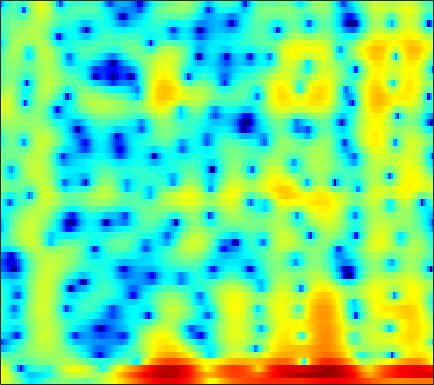

The file beside this chart, header and first rows:
5.358, 4.9863, 4.419, 3.7442, 3.1681, 2.2757, 1.269, 0.42959, -0.82776, -2.2403, -3.8115, -5.0587, -6.6807, -7.9768, -8.4543, -8.2926, -7.4312, -6.5721, -5.4004, -4.32, -3.3619, -2.7314, -1.996, -1.3682
6.887, 6.232, 5.238, 4.107, 3.165, 1.781, 0.2564, -0.9731, -2.721, -4.573, -6.452, -7.768, -9.187, -9.979, -10.11, -9.854, -9.397, -9.05, -8.632, -8.196, -7.627, -7.037, -5.99, -4.704
6.686, 5.747, 4.267, 2.48, 0.89, -1.663, -4.917, -8.108, -14.29, -21.41, -14.96, -11.43, -8.536, -6.702, -5.723, -4.804, -4.229, -4.013, -3.983, -4.208, -4.577, -4.793, -4.674, -3.803
1.585, 1.121, 0.4385, -0.2953, -0.8491, -1.561, -2.194, -2.574, -2.917, -3.037, -2.945, -2.763, -2.422, -2.009, -1.688, -1.267, -0.872, -0.598, -0.2786, 0.01369, 0.2804, 0.4708, 0.7221, 0.9721
-3.151, -3.22, -3.235, -3.166, -3.062, -2.862, -2.615, -2.392, -2.064, -1.705, -1.318, -1.021, -0.6183, -0.2206, 0.06743, 0.4276, 0.7584, 0.9782, 1.229, 1.434, 1.585, 1.666, 1.728, 1.728
-11.79, -11.38, -10.23, -8.828, -7.79, -6.492, -5.322, -4.518, -3.521, -2.601, -1.741, -1.137, -0.3862, 0.2998, 0.7684, 1.325, 1.798, 2.096, 2.406, 2.615, 2.722, 2.734, 2.662, 2.476
-17.59, -16.42, -14.12, -12.12, -10.94, -9.637, -8.476, -7.618, -6.384, -5.057, -3.682, -2.661, -1.368, -0.1836, 0.6111, 1.534, 2.293, 2.756, 3.229, 3.532, 3.666, 3.651, 3.481, 3.132
-8.488, -8.959, -9.654, -10.56, -11.55, -13.55, -16.84, -19.97, -18.24, -12.55, -8.318, -5.895, -3.322, -1.289, -0.03537, 1.333, 2.404, 3.03, 3.654, 4.052, 4.228, 4.216, 4.017, 3.599
-5.815, -6.196, -6.785, -7.473, -8.033, -8.774, -9.313, -9.417, -8.88, -7.555, -5.782, -4.392, -2.62, -1.032, 0.01381, 1.212, 2.184, 2.766, 3.341, 3.698, 3.845, 3.818, 3.604, 3.194
-4.782, -5.084, -5.532, -5.958, -6.206, -6.377, -6.295, -6.042, -5.424, -4.537, -3.451, -2.569, -1.367, -0.2072, 0.5934, 1.537, 2.315, 2.78, 3.229, 3.471, 3.51, 3.408, 3.096, 2.592
-4.359, -5.056, -6.213, -7.63, -8.806, -10.28, -10.84, -10.25, -8.422, -6.224, -4.144, -2.733, -1.061, 0.3828, 1.315, 2.359, 3.168, 3.622, 4.019, 4.176, 4.09, 3.859, 3.325, 2.53
-4.006, -4.887, -6.422, -8.451, -10.4, -13.52, -15.75, -14.53, -10.9, -7.566, -4.85, -3.134, -1.169, 0.4672, 1.503, 2.655, 3.546, 4.034, 4.456, 4.604, 4.468, 4.173, 3.512, 2.533
-3.822, -4.467, -5.487, -6.594, -7.397, -8.289, -8.776, -8.719, -8.017, -6.734, -5.078, -3.735, -1.953, -0.3036, 0.7952, 2.038, 3.02, 3.582, 4.08, 4.301, 4.237, 4.002, 3.436, 2.587
-3.821, -4.494, -5.627, -7.072, -8.414, -10.73, -13.9, -16.79, -17.48, -12.85, -8.598, -6.057, -3.311, -1.115, 0.2562, 1.758, 2.912, 3.566, 4.174, 4.482, 4.502, 4.33, 3.851, 3.088
-4.633, -5.16, -6.015, -7.05, -7.956, -9.268, -10.58, -11.23, -10.96, -9.268, -6.934, -5.142, -2.917, -0.9891, 0.2621, 1.674, 2.806, 3.469, 4.108, 4.466, 4.54, 4.41, 3.986, 3.259
-7.04, -7.397, -7.899, -8.376, -8.673, -8.881, -8.785, -8.469, -7.715, -6.606, -5.221, -4.083, -2.536, -1.031, 0.0208, 1.272, 2.328, 2.977, 3.639, 4.064, 4.241, 4.204, 3.929, 3.393
-11.04, -11.53, -12.33, -13.19, -13.78, -14.25, -13.98, -13.18, -11.5, -9.48, -7.354, -5.809, -3.882, -2.14, -0.9587, 0.4349, 1.6, 2.33, 3.103, 3.65, 3.976, 4.077, 4.02, 3.755
-15.14, -15.89, -17.38, -19.56, -21.93, -27.56, -46.88, -27.01, -19.07, -14.18, -10.48, -8.197, -5.604, -3.427, -2.038, -0.4526, 0.8533, 1.661, 2.526, 3.164, 3.596, 3.797, 3.904, 3.842
-16.45, -17.47, -19.3, -21.52, -23, -23.79, -22.45, -20.28, -16.82, -13.29, -10.04, -7.893, -5.406, -3.301, -1.954, -0.4487, 0.7594, 1.493, 2.27, 2.841, 3.231, 3.418, 3.553, 3.569
-13.53, -14.55, -16.53, -19.51, -22.44, -24.55, -19.93, -16.24, -12.33, -9.153, -6.505, -4.803, -2.841, -1.227, -0.2286, 0.8547, 1.667, 2.117, 2.525, 2.757, 2.854, 2.863, 2.83, 2.777
-8.088, -8.221, -8.419, -8.507, -8.379, -7.817, -6.777, -5.739, -4.198, -2.61, -1.123, -0.1282, 1.014, 1.919, 2.422, 2.854, 3.015, 2.953, 2.648, 2.118, 1.448, 0.9317, 0.3532, 0.04515
-5.445, -4.954, -4.239, -3.454, -2.835, -1.933, -0.9759, -0.2422, 0.7459, 1.69, 2.524, 3.067, 3.619, 3.947, 4.029, 3.871, 3.371, 2.741, 1.501, -0.3068, -2.839, -5.315, -9.205, -10.7
-7.513, -6.299, -4.694, -3.192, -2.143, -0.8652, 0.2943, 1.08, 2.02, 2.815, 3.45, 3.816, 4.129, 4.21, 4.108, 3.721, 3.009, 2.228, 0.8175, -1.081, -3.554, -5.735, -8.624, -9.985
-12.08, -9.44, -6.639, -4.415, -3.011, -1.411, -0.06646, 0.808, 1.802, 2.608, 3.245, 3.59, 3.886, 3.984, 3.909, 3.617, 3.091, 2.537, 1.586, 0.4188, -0.9159, -1.98, -3.393, -4.751
-10.43, -8.67, -6.52, -4.66, -3.438, -1.989, -0.7293, 0.107, 1.082, 1.899, 2.569, 2.962, 3.344, 3.568, 3.618, 3.533, 3.266, 2.951, 2.371, 1.613, 0.6875, -0.1249, -1.346, -2.762
-7.343, -6.614, -5.632, -4.628, -3.861, -2.833, -1.803, -1.054, -0.1273, 0.7259, 1.451, 1.927, 2.448, 2.836, 3.051, 3.215, 3.238, 3.16, 2.919, 2.509, 1.924, 1.357, 0.4272, -0.7143
-6.113, -6.232, -6.433, -6.461, -6.205, -5.434, -4.309, -3.379, -2.184, -1.146, -0.2879, 0.256, 0.8869, 1.444, 1.835, 2.319, 2.737, 2.975, 3.17, 3.192, 3.018, 2.761, 2.228, 1.503
-5.301, -6.791, -9.783, -14.72, -18.09, -13.28, -8.623, -6.373, -4.372, -3.226, -2.617, -2.409, -2.223, -1.785, -1.193, -0.06991, 1.166, 2.022, 2.941, 3.56, 3.869, 3.907, 3.724, 3.296
-1.884, -3.031, -4.812, -6.517, -7.127, -6.59, -5.244, -4.318, -3.535, -3.481, -4.337, -5.812, -9.628, -15.74, -11.77, -5.138, -1.19, 0.8067, 2.649, 3.798, 4.417, 4.578, 4.468, 4.015
0.6844, 0.14, -0.6019, -1.187, -1.494, -1.667, -1.656, -1.593, -1.599, -1.795, -2.345, -2.927, -3.797, -4.019, -3.342, -1.554, 0.3957, 1.632, 2.88, 3.654, 3.981, 3.94, 3.518, 2.682
0.2658, -0.3573, -1.169, -1.857, -2.214, -2.4, -2.25, -1.976, -1.506, -1.016, -0.5502, -0.2341, 0.2014, 0.6894, 1.124, 1.764, 2.393, 2.803, 3.178, 3.311, 3.138, 2.804, 2.042, 0.8993
-1.257, -2.437, -4.369, -6.618, -8.063, -8.441, -6.791, -5.149, -3.122, -1.476, -0.1514, 0.6523, 1.544, 2.262, 2.706, 3.172, 3.485, 3.608, 3.605, 3.384, 2.925, 2.415, 1.511, 0.3542
-1.739, -3.08, -5.545, -9.082, -12.39, -13.44, -9.134, -6.28, -3.437, -1.368, 0.1907, 1.12, 2.11, 2.865, 3.293, 3.683, 3.876, 3.885, 3.712, 3.311, 2.679, 2.04, 0.9854, -0.2949
-0.8474, -1.469, -2.31, -3.041, -3.378, -3.392, -2.875, -2.24, -1.238, -0.226, 0.7229, 1.362, 2.112, 2.72, 3.076, 3.406, 3.552, 3.526, 3.292, 2.809, 2.058, 1.301, 0.01654, -1.625
-0.6275, -0.767, -0.9001, -0.9791, -1.002, -0.9505, -0.8131, -0.6486, -0.3638, 0.01379, 0.4741, 0.8739, 1.444, 2.021, 2.416, 2.851, 3.119, 3.185, 3.062, 2.671, 1.978, 1.247, -0.05268, -1.77
-2.086, -1.678, -1.172, -0.7891, -0.6232, -0.5849, -0.7551, -1.002, -1.427, -1.794, -1.854, -1.548, -0.7136, 0.4013, 1.242, 2.213, 2.93, 3.275, 3.469, 3.355, 2.928, 2.409, 1.448, 0.1981
-6.419, -4.275, -2.348, -1.21, -0.778, -0.7392, -1.315, -2.218, -4.237, -7.699, -12.84, -12.35, -6.551, -2.559, -0.4819, 1.475, 2.782, 3.433, 3.935, 4.073, 3.901, 3.584, 2.945, 2.084
-5.221, -3.607, -1.954, -0.8942, -0.4729, -0.3654, -0.769, -1.407, -2.702, -4.31, -5.47, -5.257, -3.573, -1.475, -0.08721, 1.383, 2.427, 2.961, 3.374, 3.487, 3.336, 3.064, 2.52, 1.786
-1.196, -0.7183, -0.1056, 0.3444, 0.5499, 0.645, 0.5415, 0.3626, 0.0618, -0.2141, -0.3171, -0.2447, 0.08581, 0.5803, 0.9803, 1.475, 1.849, 2.013, 2.063, 1.913, 1.559, 1.175, 0.5148, -0.2836
1.036, 1.295, 1.573, 1.732, 1.782, 1.75, 1.62, 1.481, 1.275, 1.08, 0.9518, 0.9032, 0.9219, 1.002, 1.074, 1.151, 1.15, 1.064, 0.8061, 0.3522, -0.315, -0.9442, -1.944, -3.061
2.853, 3.029, 3.117, 3.077, 2.952, 2.667, 2.268, 1.916, 1.411, 0.937, 0.5532, 0.3759, 0.2778, 0.3185, 0.4082, 0.5156, 0.5252, 0.4238, 0.07841, -0.5613, -1.539, -2.531, -4.233, -6.37
4.489, 4.57, 4.51, 4.253, 3.913, 3.256, 2.362, 1.529, 0.2335, -1.149, -2.356, -2.872, -2.823, -2.106, -1.406, -0.5512, 0.04725, 0.2725, 0.2361, -0.2251, -1.162, -2.245, -4.275, -7.247
4.879, 4.948, 4.884, 4.544, 4.095, 3.187, 1.851, 0.4987, -1.915, -5.496, -11.55, -20.47, -13.21, -6.935, -4.26, -1.894, -0.3542, 0.3806, 0.9058, 0.9488, 0.5225, -0.08819, -1.268, -2.813
2.926, 3.299, 3.554, 3.483, 3.188, 2.446, 1.276, 0.1344, -1.744, -3.897, -5.895, -6.78, -6.542, -5.077, -3.716, -1.932, -0.4285, 0.4757, 1.344, 1.814, 1.897, 1.731, 1.202, 0.3799
-0.4886, 0.6591, 1.595, 2.014, 1.992, 1.555, 0.687, -0.2438, -1.816, -3.665, -5.557, -6.739, -7.272, -6.23, -4.818, -2.73, -0.8737, 0.2952, 1.496, 2.312, 2.767, 2.875, 2.738, 2.305
-2.2, -0.9483, 0.1836, 0.7652, 0.884, 0.6385, -0.06609, -0.9287, -2.578, -5.002, -8.75, -13.49, -24.98, -12.49, -7.912, -4.116, -1.546, -0.1213, 1.296, 2.279, 2.891, 3.133, 3.212, 3.026
-1.978, -1.276, -0.5006, -0.02689, 0.1327, 0.06434, -0.3362, -0.832, -1.753, -2.883, -4.074, -4.813, -5.14, -4.519, -3.591, -2.146, -0.7539, 0.1635, 1.19, 1.952, 2.449, 2.662, 2.732, 2.577
-2.03, -1.397, -0.7045, -0.1995, 0.03153, 0.1401, 0.02937, -0.1799, -0.5818, -1.06, -1.5, -1.719, -1.815, -1.62, -1.277, -0.6433, 0.1062, 0.6669, 1.341, 1.867, 2.205, 2.315, 2.255, 1.968
-2.128, -1.344, -0.4963, 0.1689, 0.5163, 0.7627, 0.7785, 0.6193, 0.2173, -0.3821, -1.067, -1.523, -1.942, -1.938, -1.606, -0.8401, 0.1105, 0.808, 1.601, 2.168, 2.485, 2.544, 2.371, 1.917
-2.633, -1.636, -0.4264, 0.5886, 1.155, 1.622, 1.723, 1.536, 0.8892, -0.2937, -2.145, -4.07, -7.221, -8.552, -6.629, -3.277, -0.7183, 0.6903, 2.002, 2.797, 3.151, 3.159, 2.879, 2.272
-6.282, -4.265, -1.941, -0.1666, 0.8291, 1.733, 2.141, 2.144, 1.7, 0.7112, -0.947, -2.691, -5.453, -6.539, -5.002, -2.091, 0.2096, 1.44, 2.518, 3.056, 3.12, 2.893, 2.273, 1.342
-9.914, -6.723, -3.621, -1.446, -0.2215, 0.9603, 1.711, 2.02, 2.144, 1.987, 1.643, 1.336, 1.022, 0.9872, 1.171, 1.614, 2.116, 2.401, 2.57, 2.408, 1.871, 1.199, -0.1072, -1.867
-5.638, -4.495, -2.929, -1.528, -0.6295, 0.3477, 1.106, 1.523, 1.921, 2.163, 2.307, 2.376, 2.462, 2.543, 2.614, 2.685, 2.675, 2.581, 2.28, 1.71, 0.8086, -0.1389, -1.849, -4.235
-3.79, -3.14, -2.269, -1.417, -0.8377, -0.1567, 0.4032, 0.7572, 1.147, 1.474, 1.754, 1.952, 2.194, 2.407, 2.537, 2.645, 2.632, 2.524, 2.209, 1.673, 0.8777, 0.09902, -1.182, -2.74
-3.538, -3.011, -2.34, -1.721, -1.314, -0.8659, -0.551, -0.3725, -0.1893, 0.004616, 0.271, 0.5436, 0.9958, 1.52, 1.897, 2.325, 2.613, 2.701, 2.631, 2.331, 1.799, 1.263, 0.3943, -0.5928
-4.39, -3.776, -2.971, -2.308, -1.94, -1.681, -1.704, -1.931, -2.443, -3.018, -3.21, -2.84, -1.67, -0.1781, 0.8997, 2.104, 2.973, 3.392, 3.653, 3.58, 3.207, 2.744, 1.917, 0.9114
-7.571, -6.184, -4.492, -3.229, -2.603, -2.25, -2.497, -3.188, -5.043, -8.798, -18.12, -16.51, -6.75, -2.042, 0.2742, 2.433, 3.842, 4.52, 4.987, 5.007, 4.611, 4.043, 2.922, 1.382
-13.68, -10.11, -6.965, -4.923, -3.908, -3.098, -2.86, -2.989, -3.536, -4.276, -4.592, -4.024, -2.243, -0.08856, 1.391, 2.986, 4.144, 4.721, 5.108, 5.071, 4.595, 3.941, 2.623, 0.7037
